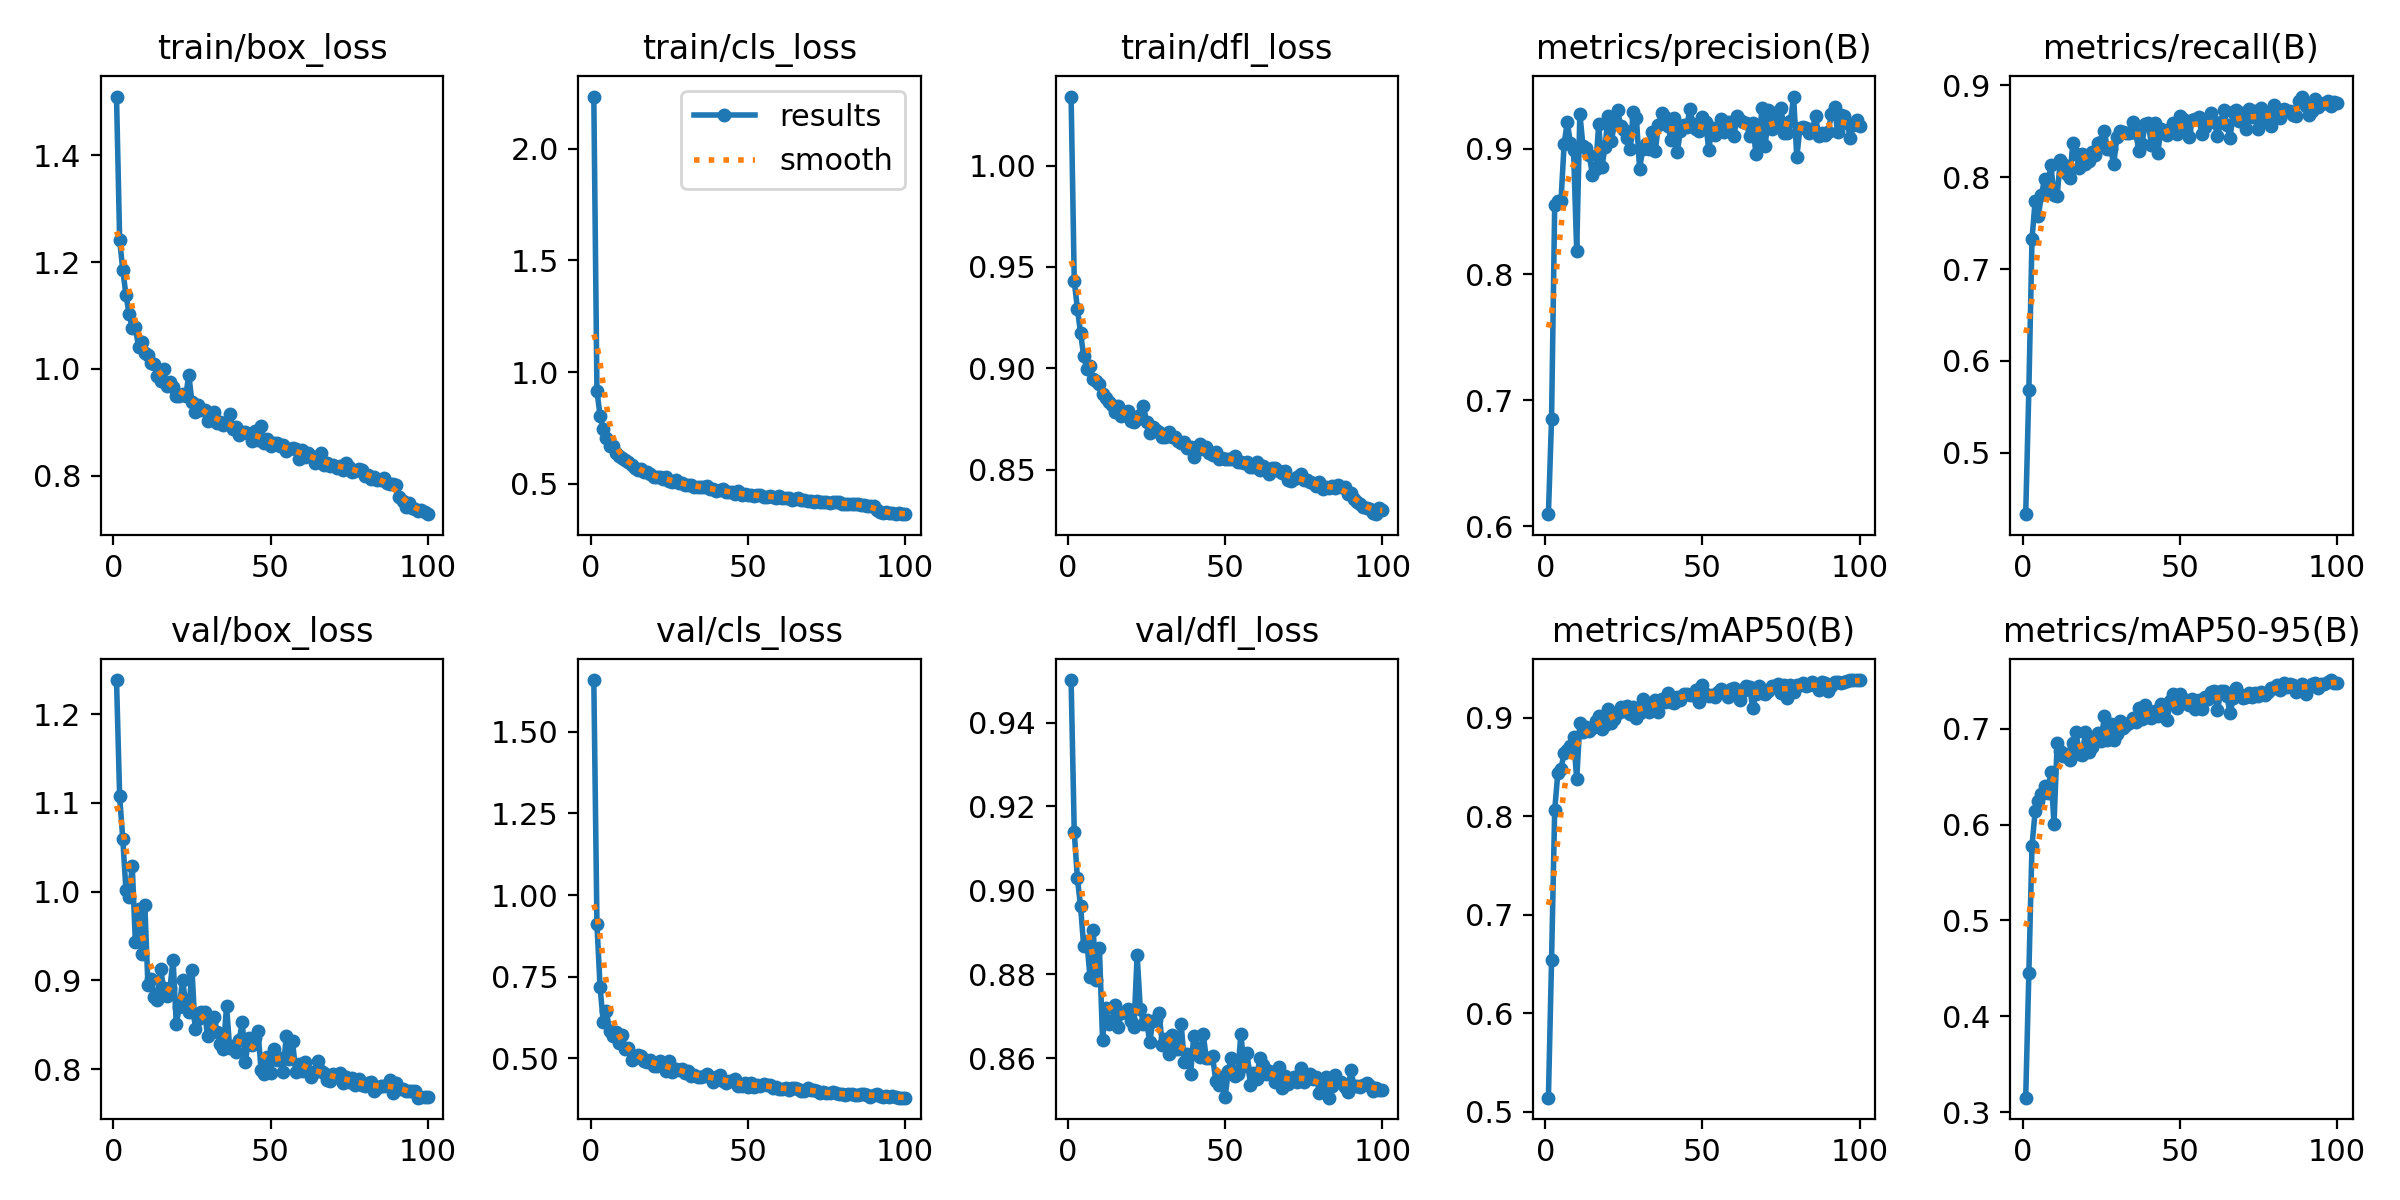

The table this chart was drawn from, first rows:
epoch, time, train/box_loss, train/cls_loss, train/dfl_loss, metrics/precision(B), metrics/recall(B), metrics/mAP50(B), metrics/mAP50-95(B), val/box_loss, val/cls_loss, val/dfl_loss, lr/pg0, lr/pg1, lr/pg2
1, 63.11, 1.51, 2.233, 1.034, 0.6094, 0.4331, 0.5145, 0.3151, 1.238, 1.658, 0.9501, 0.0004104, 0.0004104, 0.0004104
2, 106.1, 1.242, 0.9141, 0.9431, 0.685, 0.5685, 0.6539, 0.4452, 1.107, 0.9104, 0.9139, 0.0008188, 0.0008188, 0.0008188
3, 147.8, 1.185, 0.8052, 0.9295, 0.8548, 0.7323, 0.806, 0.5782, 1.059, 0.7176, 0.9029, 0.001219, 0.001219, 0.001219
4, 189.3, 1.139, 0.7447, 0.9174, 0.8585, 0.7742, 0.8437, 0.6138, 1.002, 0.6115, 0.8963, 0.001213, 0.001213, 0.001213
5, 230.9, 1.103, 0.7065, 0.9062, 0.858, 0.7573, 0.8479, 0.6244, 0.9944, 0.6455, 0.8868, 0.0012, 0.0012, 0.0012
6, 272.7, 1.076, 0.6683, 0.8999, 0.9038, 0.7803, 0.864, 0.6321, 1.029, 0.5842, 0.888, 0.001188, 0.001188, 0.001188
7, 313.8, 1.078, 0.671, 0.901, 0.921, 0.7985, 0.8666, 0.6402, 0.943, 0.5697, 0.8794, 0.001176, 0.001176, 0.001176
8, 353.5, 1.042, 0.6373, 0.895, 0.9044, 0.7898, 0.8711, 0.6333, 0.9807, 0.5807, 0.8907, 0.001163, 0.001163, 0.001163
9, 393.4, 1.05, 0.6232, 0.8937, 0.8985, 0.8133, 0.8807, 0.6552, 0.9297, 0.5476, 0.8787, 0.001151, 0.001151, 0.001151
10, 432.7, 1.029, 0.6162, 0.8924, 0.8186, 0.7806, 0.8374, 0.6007, 0.9853, 0.5703, 0.8862, 0.001139, 0.001139, 0.001139
11, 473.1, 1.027, 0.6061, 0.8874, 0.9277, 0.7797, 0.8939, 0.6847, 0.8944, 0.5281, 0.8644, 0.001126, 0.001126, 0.001126
12, 513.6, 1.011, 0.5981, 0.8853, 0.9021, 0.8184, 0.8855, 0.6765, 0.9018, 0.5327, 0.8719, 0.001114, 0.001114, 0.001114
13, 556, 1.01, 0.5851, 0.8837, 0.9005, 0.8145, 0.89, 0.6719, 0.8817, 0.4958, 0.8681, 0.001102, 0.001102, 0.001102
14, 598.5, 0.9867, 0.5714, 0.8819, 0.8946, 0.8036, 0.8862, 0.6742, 0.8781, 0.5026, 0.869, 0.001089, 0.001089, 0.001089
15, 640.6, 0.9772, 0.5628, 0.8786, 0.8793, 0.7987, 0.8894, 0.6672, 0.9132, 0.5103, 0.8726, 0.001077, 0.001077, 0.001077
16, 682.9, 1.001, 0.5668, 0.8817, 0.8834, 0.8372, 0.897, 0.6852, 0.8914, 0.5069, 0.8675, 0.001064, 0.001064, 0.001064
17, 723.6, 0.9677, 0.552, 0.8766, 0.9195, 0.8251, 0.9019, 0.697, 0.8819, 0.4933, 0.8709, 0.001052, 0.001052, 0.001052
18, 764.8, 0.9765, 0.5507, 0.8772, 0.8852, 0.8099, 0.8888, 0.6735, 0.8916, 0.4889, 0.8711, 0.00104, 0.00104, 0.00104
19, 806.9, 0.9669, 0.5423, 0.8792, 0.901, 0.8256, 0.8923, 0.6729, 0.9234, 0.4961, 0.8716, 0.001027, 0.001027, 0.001027
20, 848.7, 0.9485, 0.5287, 0.8739, 0.9258, 0.8142, 0.9089, 0.697, 0.8511, 0.4762, 0.869, 0.001015, 0.001015, 0.001015
21, 891.2, 0.9496, 0.5291, 0.8737, 0.9058, 0.8172, 0.8941, 0.6756, 0.8697, 0.4781, 0.8674, 0.001002, 0.001002, 0.001002
22, 932.3, 0.953, 0.5285, 0.8748, 0.9196, 0.8271, 0.8983, 0.6813, 0.9002, 0.4918, 0.8846, 0.0009901, 0.0009901, 0.0009901
23, 974, 0.9487, 0.5222, 0.8769, 0.9304, 0.8239, 0.9048, 0.6887, 0.8747, 0.4793, 0.8719, 0.0009778, 0.0009778, 0.0009778
24, 1016, 0.9892, 0.5317, 0.8813, 0.9179, 0.8376, 0.9105, 0.6956, 0.8639, 0.4605, 0.8683, 0.0009654, 0.0009654, 0.0009654
25, 1058, 0.9378, 0.5137, 0.8737, 0.9145, 0.8385, 0.9061, 0.6868, 0.9121, 0.4935, 0.8691, 0.000953, 0.000953, 0.000953
26, 1111, 0.9189, 0.5087, 0.868, 0.908, 0.8504, 0.9122, 0.7132, 0.8447, 0.4579, 0.8638, 0.0009406, 0.0009406, 0.0009406
27, 3115, 0.9321, 0.5148, 0.8709, 0.8996, 0.8304, 0.9039, 0.6888, 0.856, 0.4681, 0.8688, 0.0009283, 0.0009283, 0.0009283
28, 3146, 0.9235, 0.505, 0.8697, 0.9293, 0.8312, 0.9107, 0.705, 0.8639, 0.4638, 0.869, 0.0009159, 0.0009159, 0.0009159
29, 3179, 0.9241, 0.5028, 0.8685, 0.9241, 0.8142, 0.8992, 0.688, 0.8637, 0.4673, 0.8707, 0.0009035, 0.0009035, 0.0009035
30, 3214, 0.902, 0.4932, 0.8661, 0.884, 0.8436, 0.9049, 0.695, 0.8367, 0.4564, 0.8632, 0.0008911, 0.0008911, 0.0008911
31, 3250, 0.9119, 0.496, 0.8663, 0.8995, 0.8498, 0.9187, 0.7077, 0.8531, 0.4622, 0.8645, 0.0008787, 0.0008787, 0.0008787
32, 3286, 0.92, 0.4962, 0.8687, 0.9036, 0.8497, 0.9106, 0.7007, 0.8587, 0.4477, 0.8611, 0.0008664, 0.0008664, 0.0008664
33, 3321, 0.898, 0.4875, 0.8659, 0.8998, 0.848, 0.9055, 0.7044, 0.8418, 0.4504, 0.8656, 0.000854, 0.000854, 0.000854
34, 3357, 0.901, 0.4868, 0.8661, 0.9132, 0.8482, 0.9123, 0.7064, 0.8279, 0.4426, 0.8622, 0.0008416, 0.0008416, 0.0008416
35, 3398, 0.8954, 0.4853, 0.8642, 0.8981, 0.86, 0.918, 0.7116, 0.8226, 0.4435, 0.8621, 0.0008293, 0.0008293, 0.0008293
36, 3438, 0.9004, 0.4851, 0.8634, 0.919, 0.8485, 0.9054, 0.7066, 0.8709, 0.4472, 0.8683, 0.0008169, 0.0008169, 0.0008169
37, 3474, 0.9165, 0.4879, 0.8637, 0.928, 0.8287, 0.9193, 0.7213, 0.8235, 0.451, 0.8591, 0.0008045, 0.0008045, 0.0008045
38, 3509, 0.8885, 0.4748, 0.8607, 0.9253, 0.8367, 0.9159, 0.7099, 0.8259, 0.4435, 0.8609, 0.0007921, 0.0007921, 0.0007921
39, 3546, 0.8913, 0.4777, 0.8611, 0.9178, 0.858, 0.9248, 0.7244, 0.8191, 0.4277, 0.8562, 0.0007797, 0.0007797, 0.0007797
40, 3582, 0.877, 0.468, 0.8565, 0.9072, 0.8588, 0.9162, 0.7121, 0.8325, 0.4427, 0.8652, 0.0007674, 0.0007674, 0.0007674
41, 3618, 0.8825, 0.4715, 0.861, 0.9244, 0.8351, 0.9143, 0.7118, 0.8524, 0.4495, 0.8625, 0.000755, 0.000755, 0.000755
42, 3664, 0.8819, 0.4754, 0.8625, 0.8973, 0.8594, 0.9205, 0.7187, 0.8077, 0.4306, 0.8602, 0.0007426, 0.0007426, 0.0007426
43, 3720, 0.878, 0.4649, 0.86, 0.9143, 0.8259, 0.9182, 0.7136, 0.8345, 0.4255, 0.8658, 0.0007302, 0.0007302, 0.0007302
44, 3775, 0.8654, 0.4611, 0.8613, 0.919, 0.8524, 0.9243, 0.7254, 0.8268, 0.4296, 0.8601, 0.0007179, 0.0007179, 0.0007179
45, 3828, 0.8835, 0.4645, 0.8584, 0.9172, 0.8483, 0.9234, 0.7216, 0.8345, 0.4318, 0.86, 0.0007055, 0.0007055, 0.0007055
46, 3880, 0.8679, 0.4558, 0.8575, 0.9315, 0.846, 0.9228, 0.7094, 0.8424, 0.4363, 0.8606, 0.0006931, 0.0006931, 0.0006931
47, 3937, 0.8939, 0.4657, 0.8588, 0.9199, 0.8525, 0.9232, 0.7294, 0.7987, 0.4151, 0.8546, 0.0006808, 0.0006808, 0.0006808
48, 3992, 0.8611, 0.451, 0.8553, 0.9159, 0.8588, 0.9278, 0.7362, 0.794, 0.4169, 0.8537, 0.0006684, 0.0006684, 0.0006684
49, 4050, 0.8697, 0.4538, 0.856, 0.9143, 0.8466, 0.9157, 0.7217, 0.8136, 0.4253, 0.8555, 0.000656, 0.000656, 0.000656
50, 4109, 0.855, 0.4478, 0.8554, 0.9249, 0.8665, 0.9328, 0.7368, 0.7955, 0.4112, 0.8508, 0.0006436, 0.0006436, 0.0006436
51, 4165, 0.8614, 0.4505, 0.8553, 0.9209, 0.8638, 0.9236, 0.7267, 0.822, 0.4254, 0.857, 0.0006312, 0.0006312, 0.0006312
52, 4219, 0.8607, 0.4475, 0.8553, 0.8991, 0.8504, 0.9214, 0.73, 0.8097, 0.4131, 0.86, 0.0006189, 0.0006189, 0.0006189
53, 4274, 0.855, 0.4502, 0.8568, 0.9162, 0.8435, 0.9233, 0.7253, 0.8121, 0.4188, 0.8558, 0.0006065, 0.0006065, 0.0006065
54, 4328, 0.8569, 0.4503, 0.854, 0.9108, 0.8627, 0.9208, 0.7308, 0.7972, 0.4167, 0.8563, 0.0005941, 0.0005941, 0.0005941
55, 4383, 0.8465, 0.441, 0.8541, 0.9171, 0.8636, 0.9256, 0.721, 0.8375, 0.4214, 0.8658, 0.0005818, 0.0005818, 0.0005818
56, 4440, 0.8495, 0.442, 0.8532, 0.9231, 0.8658, 0.929, 0.7304, 0.8116, 0.4177, 0.8581, 0.0005694, 0.0005694, 0.0005694
57, 4497, 0.8528, 0.4447, 0.8541, 0.9135, 0.8471, 0.9261, 0.7211, 0.831, 0.4173, 0.8612, 0.000557, 0.000557, 0.000557
58, 4551, 0.8502, 0.4424, 0.8515, 0.9215, 0.8542, 0.9204, 0.7334, 0.7968, 0.4108, 0.8537, 0.0005446, 0.0005446, 0.0005446
59, 4604, 0.8322, 0.4375, 0.8515, 0.9202, 0.8646, 0.9287, 0.7307, 0.8054, 0.4111, 0.8564, 0.0005322, 0.0005322, 0.0005322
60, 4660, 0.8482, 0.4433, 0.8537, 0.9096, 0.8703, 0.93, 0.7382, 0.7981, 0.4074, 0.855, 0.0005199, 0.0005199, 0.0005199
... 40 more rows
